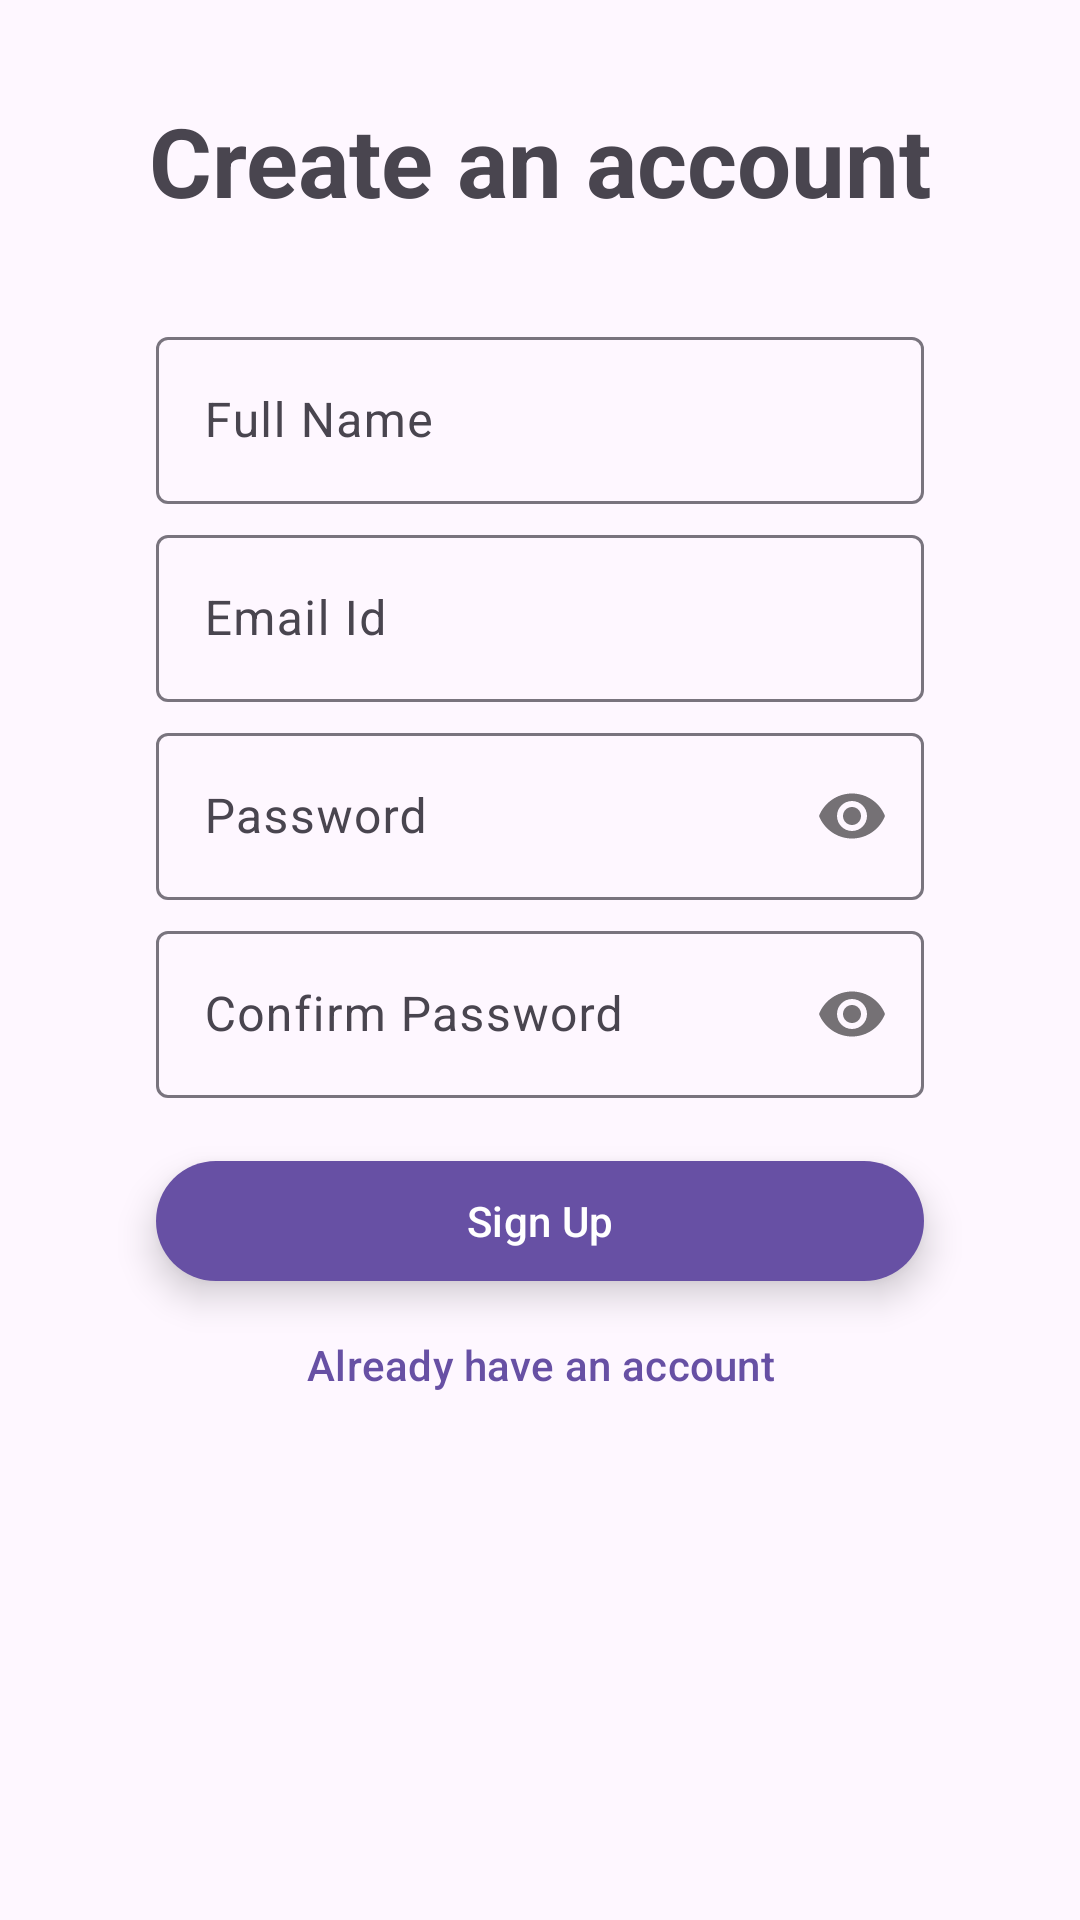

The Android layout XML behind this screen, and the referenced resources:
<!-- AndroidManifest.xml: application theme Theme.SMS_RC1 -->
<!-- res/layout/admin_sign_up.xml -->
<?xml version="1.0" encoding="utf-8"?>
<androidx.constraintlayout.widget.ConstraintLayout xmlns:android="http://schemas.android.com/apk/res/android"
    xmlns:app="http://schemas.android.com/apk/res-auto"
    xmlns:tools="http://schemas.android.com/tools"
    android:layout_width="match_parent"
    android:layout_height="match_parent"
    tools:context=".admin.AdminSignUp">

    <com.google.android.material.textview.MaterialTextView
        android:id="@+id/SignUpViewLabel"
        android:layout_width="wrap_content"
        android:layout_height="wrap_content"
        android:text="@string/create_an_account"
        android:textSize="32sp"
        android:textStyle="bold"
        android:layout_marginTop="32dp"
        app:layout_constraintLeft_toLeftOf="parent"
        app:layout_constraintRight_toRightOf="parent"
        app:layout_constraintTop_toTopOf="parent"/>

    <com.google.android.material.textfield.TextInputLayout
        android:id="@+id/AdminFullName"
        android:layout_width="256dp"
        android:layout_height="wrap_content"
        android:hint="@string/full_name"
        android:layout_marginTop="32dp"
        app:layout_constraintLeft_toLeftOf="parent"
        app:layout_constraintRight_toRightOf="parent"
        app:layout_constraintTop_toBottomOf="@+id/SignUpViewLabel">
        <com.google.android.material.textfield.TextInputEditText
            android:id="@+id/EditFullName"
            android:layout_width="match_parent"
            android:layout_height="wrap_content"
            android:inputType="textPersonName"/>
    </com.google.android.material.textfield.TextInputLayout>

    <com.google.android.material.textfield.TextInputLayout
        android:id="@+id/AdminEmailId"
        android:layout_width="256dp"
        android:layout_height="wrap_content"
        android:hint="@string/email_id"
        android:layout_marginTop="5dp"
        app:layout_constraintLeft_toLeftOf="parent"
        app:layout_constraintRight_toRightOf="parent"
        app:layout_constraintTop_toBottomOf="@+id/AdminFullName">
        <com.google.android.material.textfield.TextInputEditText
            android:id="@+id/EditEmail"
            android:layout_width="match_parent"
            android:layout_height="wrap_content"
            android:inputType="textEmailAddress"/>
    </com.google.android.material.textfield.TextInputLayout>

    <com.google.android.material.textfield.TextInputLayout
        android:id="@+id/AdminPassword"
        android:layout_width="256dp"
        android:layout_height="wrap_content"
        android:hint="@string/password"
        android:layout_marginTop="5dp"
        app:passwordToggleEnabled="true"
        app:layout_constraintLeft_toLeftOf="parent"
        app:layout_constraintRight_toRightOf="parent"
        app:layout_constraintTop_toBottomOf="@+id/AdminEmailId">
        <com.google.android.material.textfield.TextInputEditText
            android:id="@+id/EditPassword"
            android:layout_width="match_parent"
            android:layout_height="wrap_content"
            android:inputType="textPassword"/>
    </com.google.android.material.textfield.TextInputLayout>

    <com.google.android.material.textfield.TextInputLayout
        android:id="@+id/AdminConfirmPassword"
        android:layout_width="256dp"
        android:layout_height="wrap_content"
        android:hint="@string/confirm_password"
        android:layout_marginTop="5dp"
        app:passwordToggleEnabled="true"
        app:layout_constraintLeft_toLeftOf="parent"
        app:layout_constraintRight_toRightOf="parent"
        app:layout_constraintTop_toBottomOf="@+id/AdminPassword">
        <com.google.android.material.textfield.TextInputEditText
            android:id="@+id/EditConfirmPassword"
            android:layout_width="match_parent"
            android:layout_height="wrap_content"
            android:inputType="textPassword"/>
    </com.google.android.material.textfield.TextInputLayout>

    <com.google.android.material.button.MaterialButton
        android:id="@+id/btnSignUp"
        android:layout_width="256dp"
        android:layout_height="wrap_content"
        android:layout_marginTop="17dp"
        android:text="@string/sign_up"
        android:translationZ="7dp"
        android:stateListAnimator="@null"
        app:layout_constraintRight_toRightOf="parent"
        app:layout_constraintLeft_toLeftOf="parent"
        app:layout_constraintTop_toBottomOf="@+id/AdminConfirmPassword" />

    <com.google.android.material.button.MaterialButton
        android:id="@+id/alreadyHaveAnAccount"
        android:layout_width="256dp"
        android:layout_height="wrap_content"
        android:layout_marginBottom="32dp"
        android:text="@string/already_have_an_account"
        app:layout_constraintTop_toBottomOf="@+id/btnSignUp"
        app:layout_constraintLeft_toLeftOf="parent"
        app:layout_constraintRight_toRightOf="parent"
        style="@style/Widget.Material3.Button.TextButton"/>
</androidx.constraintlayout.widget.ConstraintLayout>
<!-- resources referenced by this layout -->
<resources>
  <string name="already_have_an_account">Already have an account</string>
  <string name="confirm_password">Confirm Password</string>
  <string name="create_an_account">Create an account</string>
  <string name="email_id">Email Id</string>
  <string name="full_name">Full Name</string>
  <string name="password">Password</string>
  <string name="sign_up">Sign Up</string>
  <style name="Theme.SMS_RC1" parent="Base.Theme.SMS_RC1" />
  <style name="Base.Theme.SMS_RC1" parent="Theme.Material3.DayNight.NoActionBar">
      </style>
</resources>
